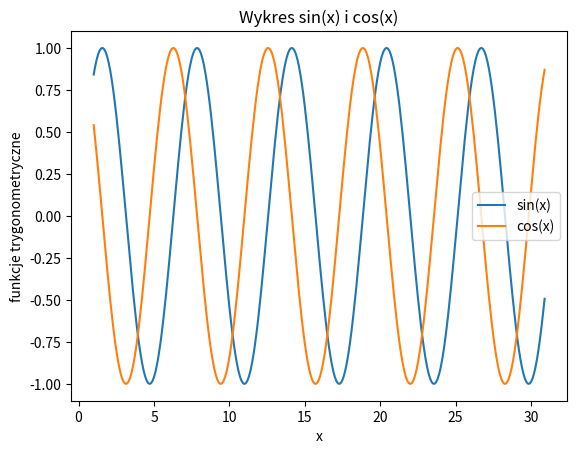

The matplotlib source for this figure:
import matplotlib.pyplot as plt
import numpy as np


x = np.arange(1,31,0.1)
y = np.sin(x)
y1 = np.cos(x)

plt.plot(x, y, label = 'sin(x)')
plt.plot(x, y1, label = 'cos(x)')

plt.xlabel('x')
plt.ylabel('funkcje trygonometryczne')
plt.title('Wykres sin(x) i cos(x)')
plt.legend()
plt.show()
